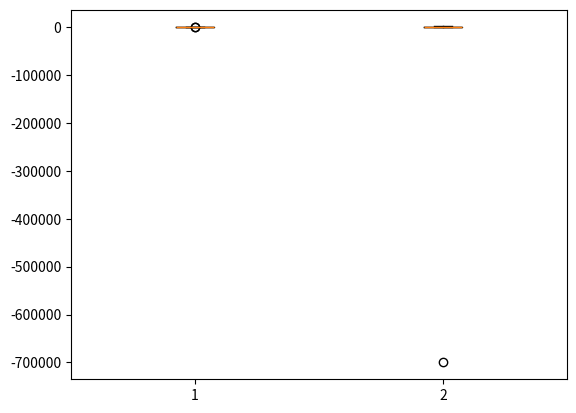

Here is the Python script that generated this plot:
import numpy as np
import matplotlib.pyplot as plt

aaa = np.array([[-10,2,3,4,5,6,7,8,9,10,11,12,50],
                [100,200,-30,400,500,600,-700000,800,900,1000,210,420,350]])

aaa = np.transpose(aaa)
print(aaa.shape) #(13, 2)
print(aaa)   

def outliers(data_out):
    quartile_1, q2, quartile_3 = np.percentile(data_out, [25,50,75], axis=0)
    print('1사분위:', quartile_1)
    print('q2:',q2)
    print('3사분위:', quartile_3)
    iqr = quartile_3 - quartile_1
    print('iqr:', iqr)
    lower_bound = quartile_1 - (iqr*1.5)
    upper_bound = quartile_3 + (iqr*1.5)
    outlier_indices = np.where((data_out>upper_bound)|(data_out<lower_bound))
    outlier_values = data_out[outlier_indices]
    return outlier_indices, outlier_values

outliers_loc, outliers_val = outliers(aaa)
print('이상치의 위치:', np.transpose(outliers_loc))
print('이상치의 값:', outliers_val)

plt.boxplot(aaa)
plt.show()

# [[    -10     100]
#  [      2     200]
#  [      3     -30]
#  [      4     400]
#  [      5     500]
#  [      6     600]
#  [      7 -700000]
#  [      8     800]
#  [      9     900]
#  [     10    1000]
#  [     11     210]
#  [     12     420]
#  [     50     350]]

# 1사분위: [  4. 200.]
# q2: [  7. 400.]
# 3사분위: [ 10. 600.]
# iqr: [  6. 400.]
# 이상치의 위치: [[ 0  0]
#                [ 6  1]
#                [12  0]]
# 이상치의 값: [    -10 -700000      50]